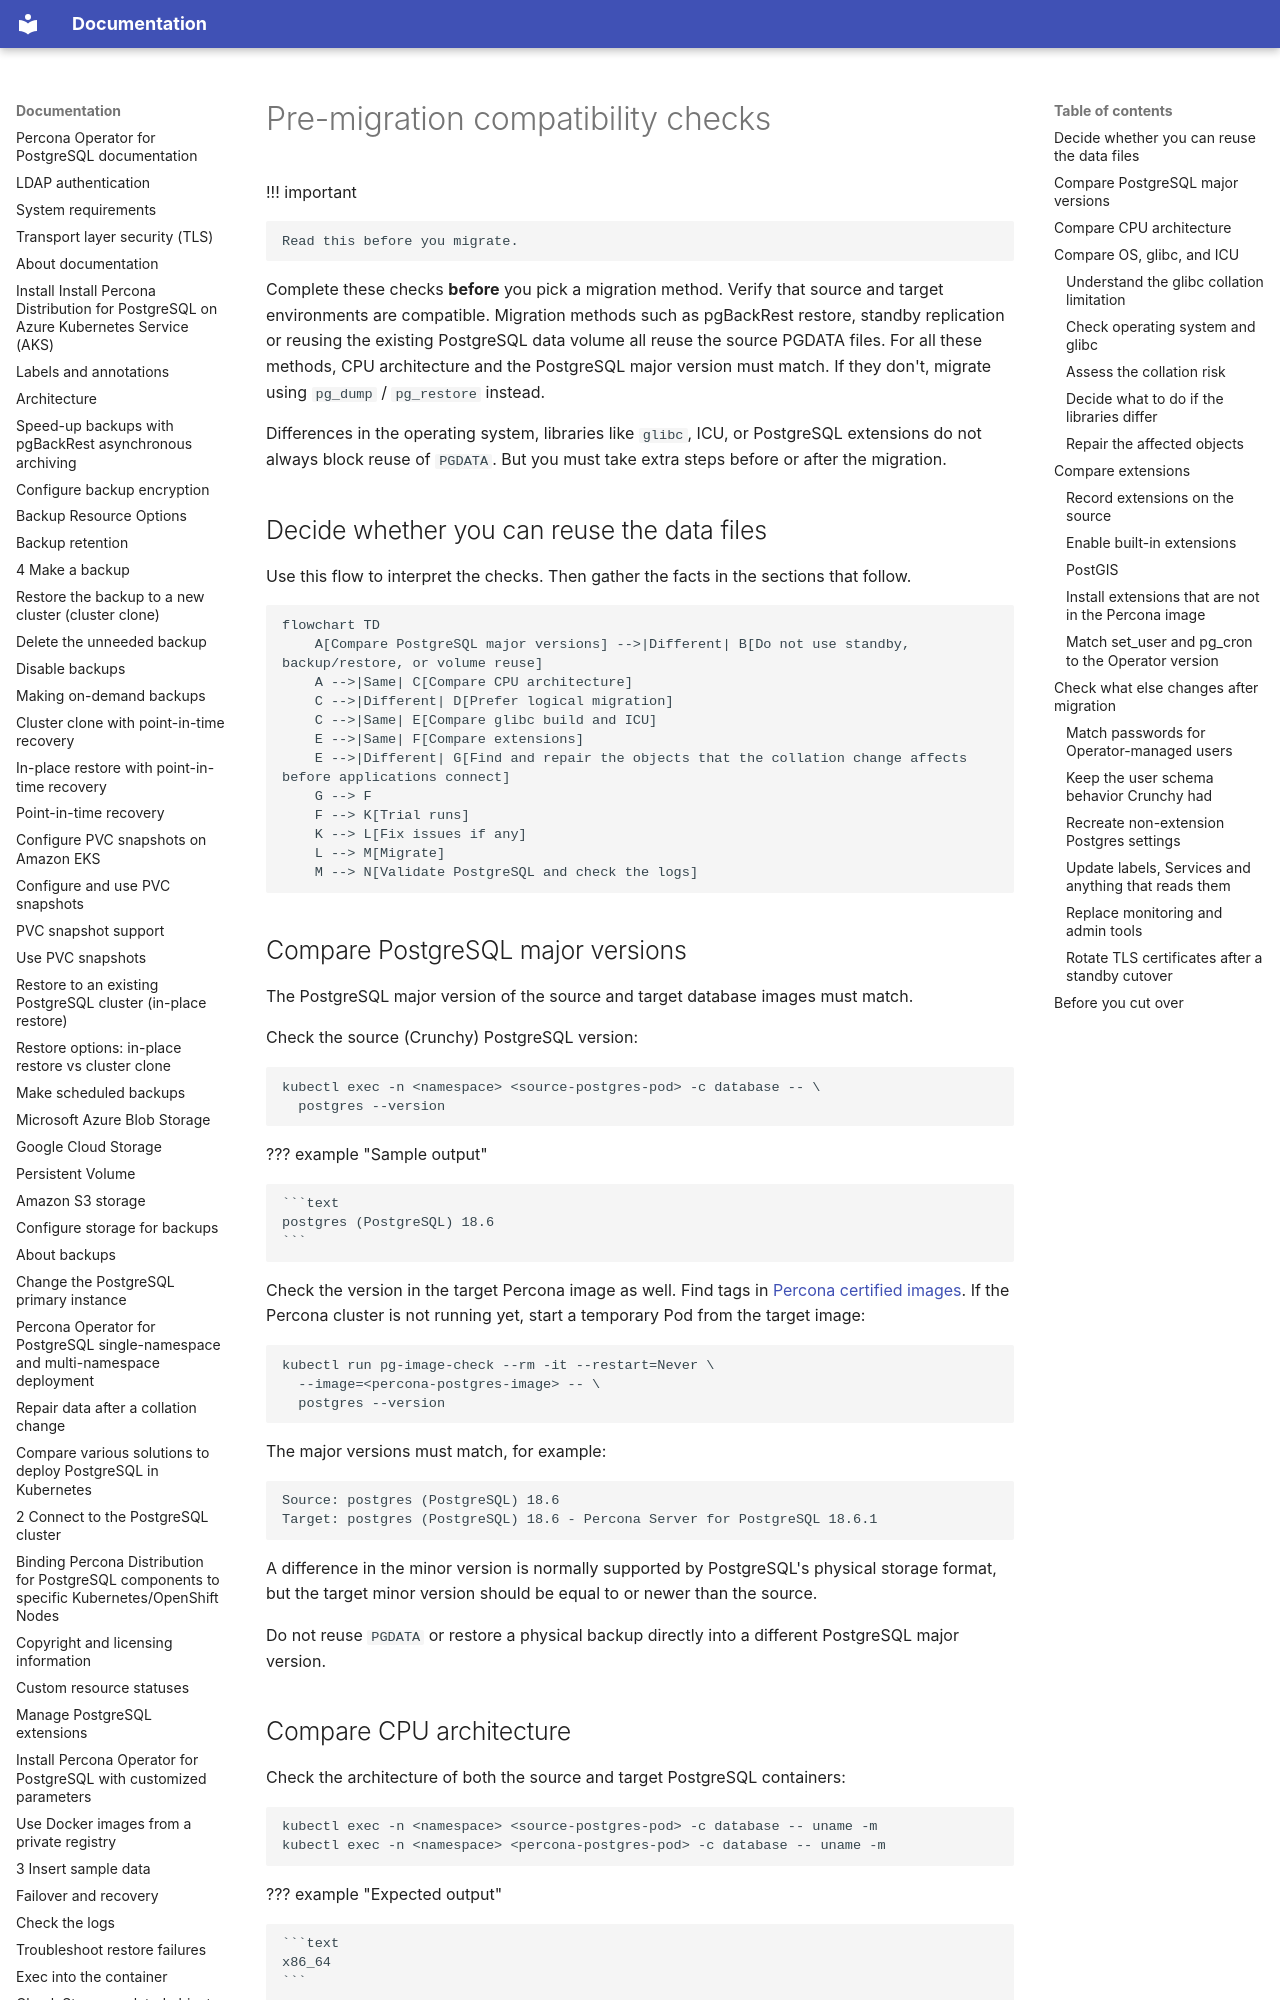

repository: percona/k8spg-docs · page: migrate-checklist/index.html · generator: mkdocs

# Pre-migration compatibility checks

!!! important

    Read this before you migrate.
    
Complete these checks **before** you pick a migration method. Verify that source and target environments are compatible. Migration methods such as pgBackRest restore, standby replication or reusing the existing
PostgreSQL data volume all reuse the source PGDATA files. For all these methods, CPU architecture and the PostgreSQL major version must match. If they don't, migrate using `pg_dump` / `pg_restore` instead.

Differences in the operating system, libraries like `glibc`, ICU, or PostgreSQL extensions do not always block reuse of `PGDATA`. But you must take extra steps before or after the migration.

## Decide whether you can reuse the data files

Use this flow to interpret the checks. Then gather the facts in the sections that follow.

```mermaid
flowchart TD
    A[Compare PostgreSQL major versions] -->|Different| B[Do not use standby, backup/restore, or volume reuse]
    A -->|Same| C[Compare CPU architecture]
    C -->|Different| D[Prefer logical migration]
    C -->|Same| E[Compare glibc build and ICU]
    E -->|Same| F[Compare extensions]
    E -->|Different| G[Find and repair the objects that the collation change affects before applications connect]
    G --> F
    F --> K[Trial runs]
    K --> L[Fix issues if any]
    L --> M[Migrate]
    M --> N[Validate PostgreSQL and check the logs]
```

## Compare PostgreSQL major versions

The PostgreSQL major version of the source and target database images must match.

Check the source (Crunchy) PostgreSQL version:

```bash
kubectl exec -n <namespace> <source-postgres-pod> -c database -- \
  postgres --version
```

??? example "Sample output"

    ```text
    postgres (PostgreSQL) 18.6
    ```

Check the version in the target Percona image as well. Find tags in [Percona certified images](images.md). If the Percona cluster is not running yet, start a temporary Pod from the target image:

```bash
kubectl run pg-image-check --rm -it --restart=Never \
  --image=<percona-postgres-image> -- \
  postgres --version
```

The major versions must match, for example:

```text
Source: postgres (PostgreSQL) 18.6
Target: postgres (PostgreSQL) 18.6 - Percona Server for PostgreSQL 18.6.1
```

A difference in the minor version is normally supported by PostgreSQL's physical storage format, but the target minor version should be equal to or newer than the source.

Do not reuse `PGDATA` or restore a physical backup directly into a different PostgreSQL major version.

## Compare CPU architecture

Check the architecture of both the source and target PostgreSQL containers:

```bash
kubectl exec -n <namespace> <source-postgres-pod> -c database -- uname -m
kubectl exec -n <namespace> <percona-postgres-pod> -c database -- uname -m
```

??? example "Expected output"

    ```text
    x86_64
    ```

    or:

    ```text
    aarch64
    ```

The source and target must use the same architecture.

For example:

```text
x86_64 -> x86_64    OK
ARM64  -> ARM64     OK
x86_64 -> ARM64     Not OK
```

Use `pg_dump` / `pg_restore` when you migrate across incompatible architectures.
